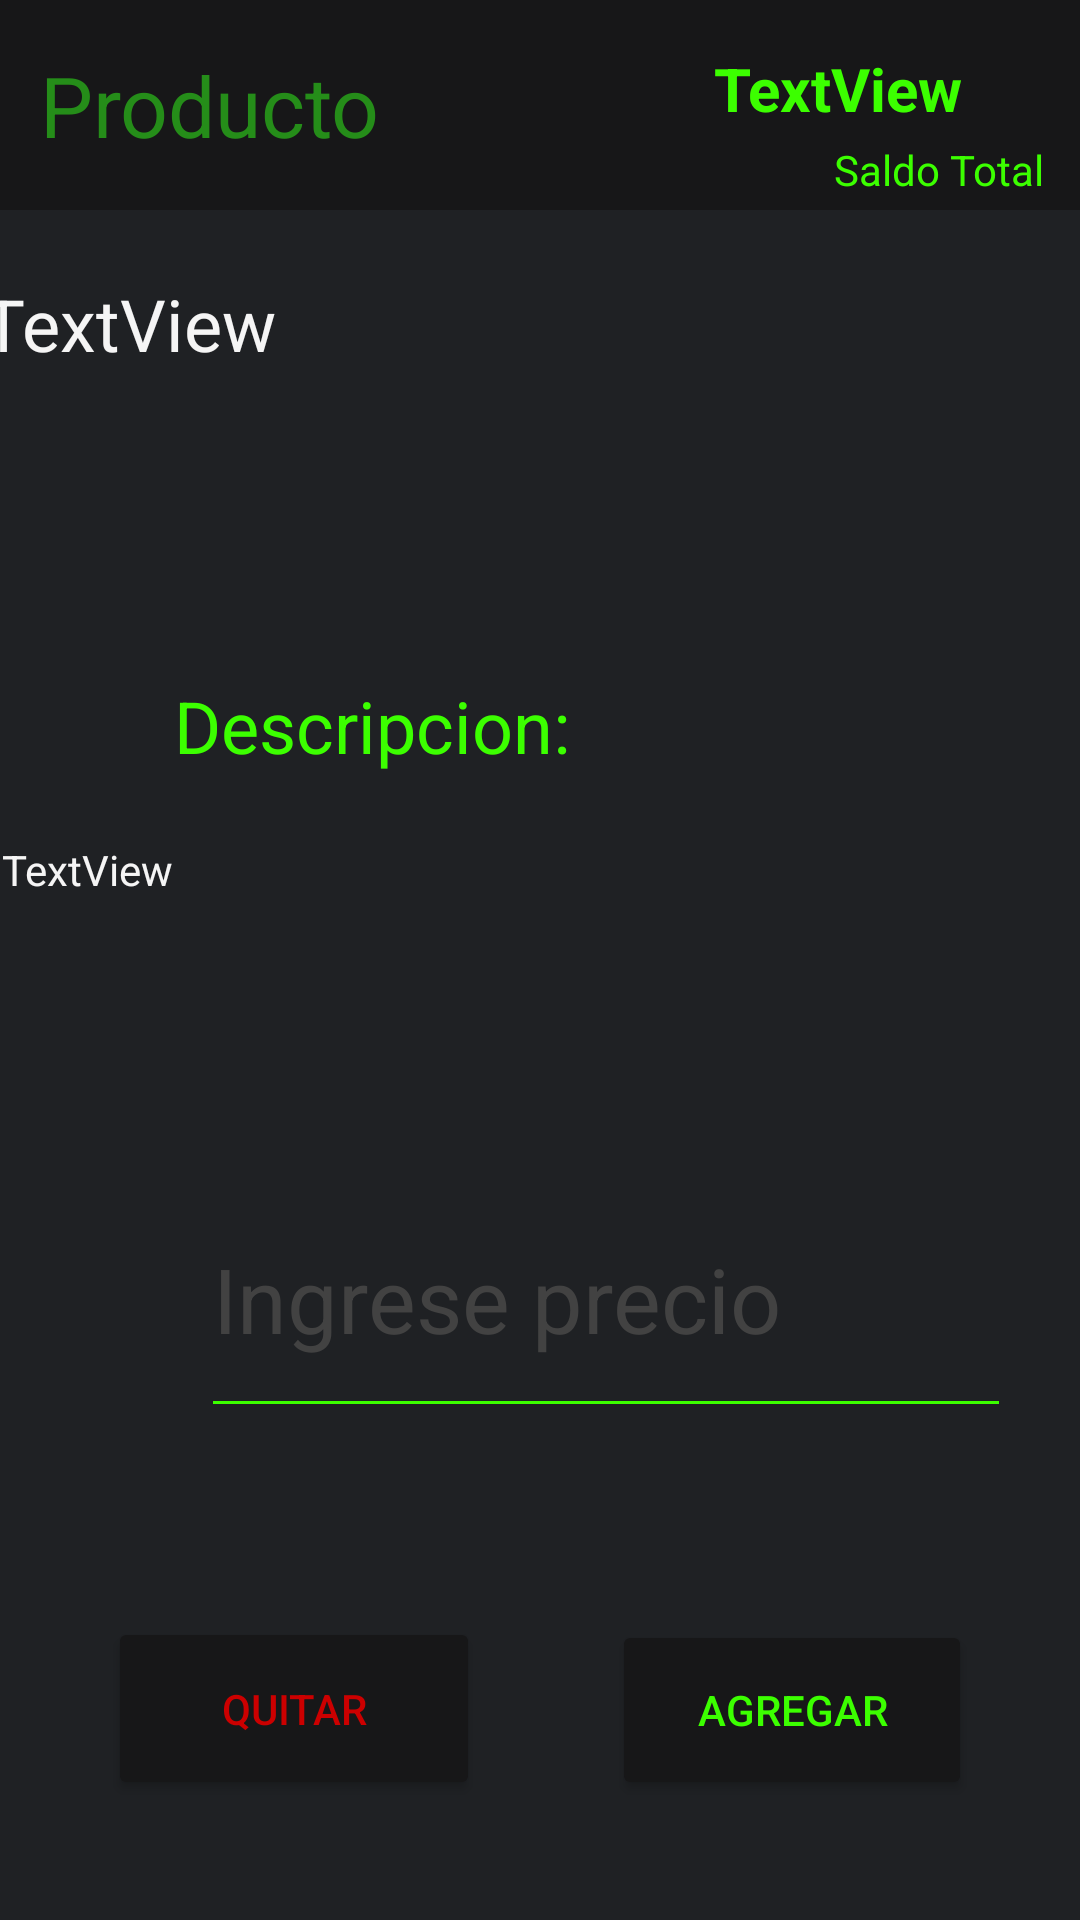

Android layout source for this screen:
<!-- AndroidManifest.xml: application theme Theme.OriginMercadoTecnia -->
<!-- res/layout/activity_agregar_producto.xml -->
<?xml version="1.0" encoding="utf-8"?>
<androidx.constraintlayout.widget.ConstraintLayout xmlns:android="http://schemas.android.com/apk/res/android"
    xmlns:app="http://schemas.android.com/apk/res-auto"
    xmlns:tools="http://schemas.android.com/tools"
    android:id="@+id/main"
    android:layout_width="match_parent"
    android:layout_height="match_parent"
    tools:context=".agregarProducto">

    <androidx.appcompat.widget.Toolbar
        android:id="@+id/toolbar13"
        android:layout_width="0dp"
        android:layout_height="70dp"
        android:background="@color/black"
        app:layout_constraintEnd_toEndOf="parent"
        app:layout_constraintHorizontal_bias="0.0"
        app:layout_constraintStart_toStartOf="parent"
        tools:layout_editor_absoluteY="0dp"></androidx.appcompat.widget.Toolbar>

    <TextView
        android:id="@+id/textView28"
        android:layout_width="wrap_content"
        android:layout_height="wrap_content"
        android:text="@string/appbar8"
        android:textColor="@color/opaque_dark_green"
        android:textSize="28sp"
        app:layout_constraintBottom_toBottomOf="@+id/toolbar13"
        app:layout_constraintEnd_toEndOf="@+id/toolbar13"
        app:layout_constraintHorizontal_bias="0.054"
        app:layout_constraintStart_toStartOf="parent"
        app:layout_constraintTop_toTopOf="parent" />

    <TextView
        android:id="@+id/saldo2"
        android:layout_width="106dp"
        android:layout_height="28dp"
        android:layout_marginTop="16dp"
        android:layout_marginEnd="16dp"
        android:text="TextView"
        android:textColor="@color/green"
        android:textSize="20sp"
        android:textStyle="bold"
        app:layout_constraintEnd_toEndOf="parent"
        app:layout_constraintTop_toTopOf="parent" />

    <ImageView
        android:id="@+id/imageView14"
        android:layout_width="48dp"
        android:layout_height="42dp"
        android:tint="@color/green"
        app:layout_constraintBottom_toBottomOf="@+id/toolbar13"
        app:layout_constraintEnd_toEndOf="@+id/toolbar13"
        app:layout_constraintHorizontal_bias="0.666"
        app:layout_constraintStart_toStartOf="parent"
        app:layout_constraintTop_toTopOf="@+id/toolbar13"
        app:layout_constraintVertical_bias="0.571"
        app:srcCompat="@drawable/baseline_attach_money_24" />

    <TextView
        android:id="@+id/textView30"
        android:layout_width="wrap_content"
        android:layout_height="wrap_content"
        android:layout_marginEnd="12dp"
        android:layout_marginBottom="4dp"
        android:text="@string/VistaSaldo"
        android:textColor="@color/green"
        app:layout_constraintBottom_toBottomOf="@+id/toolbar13"
        app:layout_constraintEnd_toEndOf="@+id/toolbar13" />

    <View
        android:id="@+id/view5"
        android:layout_width="0dp"
        android:layout_height="0dp"
        android:background="@color/grey"
        app:layout_constraintBottom_toBottomOf="parent"
        app:layout_constraintEnd_toEndOf="parent"
        app:layout_constraintHorizontal_bias="0.0"
        app:layout_constraintStart_toStartOf="parent"
        app:layout_constraintTop_toBottomOf="@+id/toolbar13"
        app:layout_constraintVertical_bias="0.0" />

    <TextView
        android:id="@+id/TitleInfoProduct"
        android:layout_width="373dp"
        android:layout_height="120dp"
        android:layout_marginTop="16dp"
        android:text="TextView"
        android:textColor="@color/white"
        android:textSize="24sp"
        app:layout_constraintBottom_toTopOf="@+id/textView32"
        app:layout_constraintEnd_toEndOf="parent"
        app:layout_constraintStart_toStartOf="parent"
        app:layout_constraintTop_toBottomOf="@+id/toolbar13"
        app:layout_constraintVertical_bias="0.288" />

    <TextView
        android:id="@+id/textView32"
        android:layout_width="268dp"
        android:layout_height="40dp"
        android:text="@string/InfoProducto"
        android:textColor="@color/green"
        android:textSize="24sp"
        app:layout_constraintBottom_toBottomOf="@+id/view5"
        app:layout_constraintEnd_toEndOf="parent"
        app:layout_constraintHorizontal_bias="0.629"
        app:layout_constraintStart_toStartOf="parent"
        app:layout_constraintTop_toBottomOf="@+id/toolbar13"
        app:layout_constraintVertical_bias="0.294" />

    <ImageView
        android:id="@+id/imageView15"
        android:layout_width="62dp"
        android:layout_height="57dp"
        android:tint="@color/green"
        app:layout_constraintBottom_toBottomOf="parent"
        app:layout_constraintEnd_toStartOf="@+id/textView32"
        app:layout_constraintHorizontal_bias="0.761"
        app:layout_constraintStart_toStartOf="parent"
        app:layout_constraintTop_toBottomOf="@+id/toolbar13"
        app:layout_constraintVertical_bias="0.288"
        app:srcCompat="@drawable/baseline_notes_24" />

    <TextView
        android:id="@+id/InfoProduct"
        android:layout_width="359dp"
        android:layout_height="93dp"
        android:text="TextView"
        android:textColor="@color/white"
        android:textSize="14sp"
        app:layout_constraintBottom_toTopOf="@+id/editPresupuesto2"
        app:layout_constraintEnd_toEndOf="parent"
        app:layout_constraintStart_toStartOf="parent"
        app:layout_constraintTop_toBottomOf="@+id/textView32"
        app:layout_constraintVertical_bias="0.51" />

    <EditText
        android:id="@+id/editPresupuesto2"
        android:layout_width="270dp"
        android:layout_height="89dp"
        android:backgroundTint="@color/green"
        android:ems="10"
        android:hint="@string/HintProductoAdd"
        android:inputType="number"
        android:textColor="@color/green"
        android:textColorHighlight="@color/green"
        android:textColorHint="@color/cardview_dark_background"
        android:textSize="30sp"
        app:layout_constraintBottom_toBottomOf="@+id/imageView17"
        app:layout_constraintEnd_toEndOf="parent"
        app:layout_constraintHorizontal_bias="0.744"
        app:layout_constraintStart_toStartOf="@+id/view5"
        app:layout_constraintTop_toBottomOf="@+id/toolbar13"
        app:layout_constraintVertical_bias="1.0" />

    <ImageView
        android:id="@+id/imageView17"
        android:layout_width="78dp"
        android:layout_height="85dp"
        android:layout_marginStart="12dp"
        android:layout_marginBottom="164dp"
        android:tint="@color/green"
        app:layout_constraintBottom_toBottomOf="parent"
        app:layout_constraintEnd_toStartOf="@+id/editPresupuesto2"
        app:layout_constraintStart_toStartOf="parent"
        app:layout_constraintTop_toBottomOf="@+id/toolbar13"
        app:layout_constraintVertical_bias="1.0"
        app:srcCompat="@drawable/baseline_attach_money_24" />

    <Button
        android:id="@+id/btnAgregarProducto"
        android:layout_width="120dp"
        android:layout_height="60dp"
        android:layout_marginEnd="36dp"
        android:layout_marginBottom="40dp"
        android:backgroundTint="@color/black"
        android:text="@string/btnAgregar"
        android:textColor="@color/green"
        app:layout_constraintBottom_toBottomOf="@+id/view5"
        app:layout_constraintEnd_toEndOf="parent" />

    <Button
        android:id="@+id/btnQuitarProducto"
        android:layout_width="124dp"
        android:layout_height="61dp"
        android:layout_marginStart="36dp"
        android:layout_marginBottom="40dp"
        android:backgroundTint="@color/black"
        android:onClick="Quit"
        android:text="@string/btnQuitar"
        android:textColor="@android:color/holo_red_dark"
        app:layout_constraintBottom_toBottomOf="parent"
        app:layout_constraintStart_toStartOf="parent" />

</androidx.constraintlayout.widget.ConstraintLayout>
<!-- resources referenced by this layout -->
<resources>
  <color name="black">#171718</color>
  <color name="green">#3CFF00</color>
  <color name="grey">#1F2124</color>
  <color name="opaque_dark_green">#258D19</color>
  <color name="white">#F5F5F5</color>
  <string name="HintProductoAdd">Ingrese precio</string>
  <string name="InfoProducto">Descripcion:</string>
  <string name="VistaSaldo">Saldo Total</string>
  <string name="appbar8">Producto</string>
  <string name="btnAgregar">AGREGAR</string>
  <string name="btnQuitar">QUITAR</string>
  <style name="Theme.OriginMercadoTecnia" parent="Base.Theme.OriginMercadoTecnia" />
  <style name="Base.Theme.OriginMercadoTecnia" parent="Theme.Material3.DayNight.NoActionBar">
          
          
      </style>
</resources>
